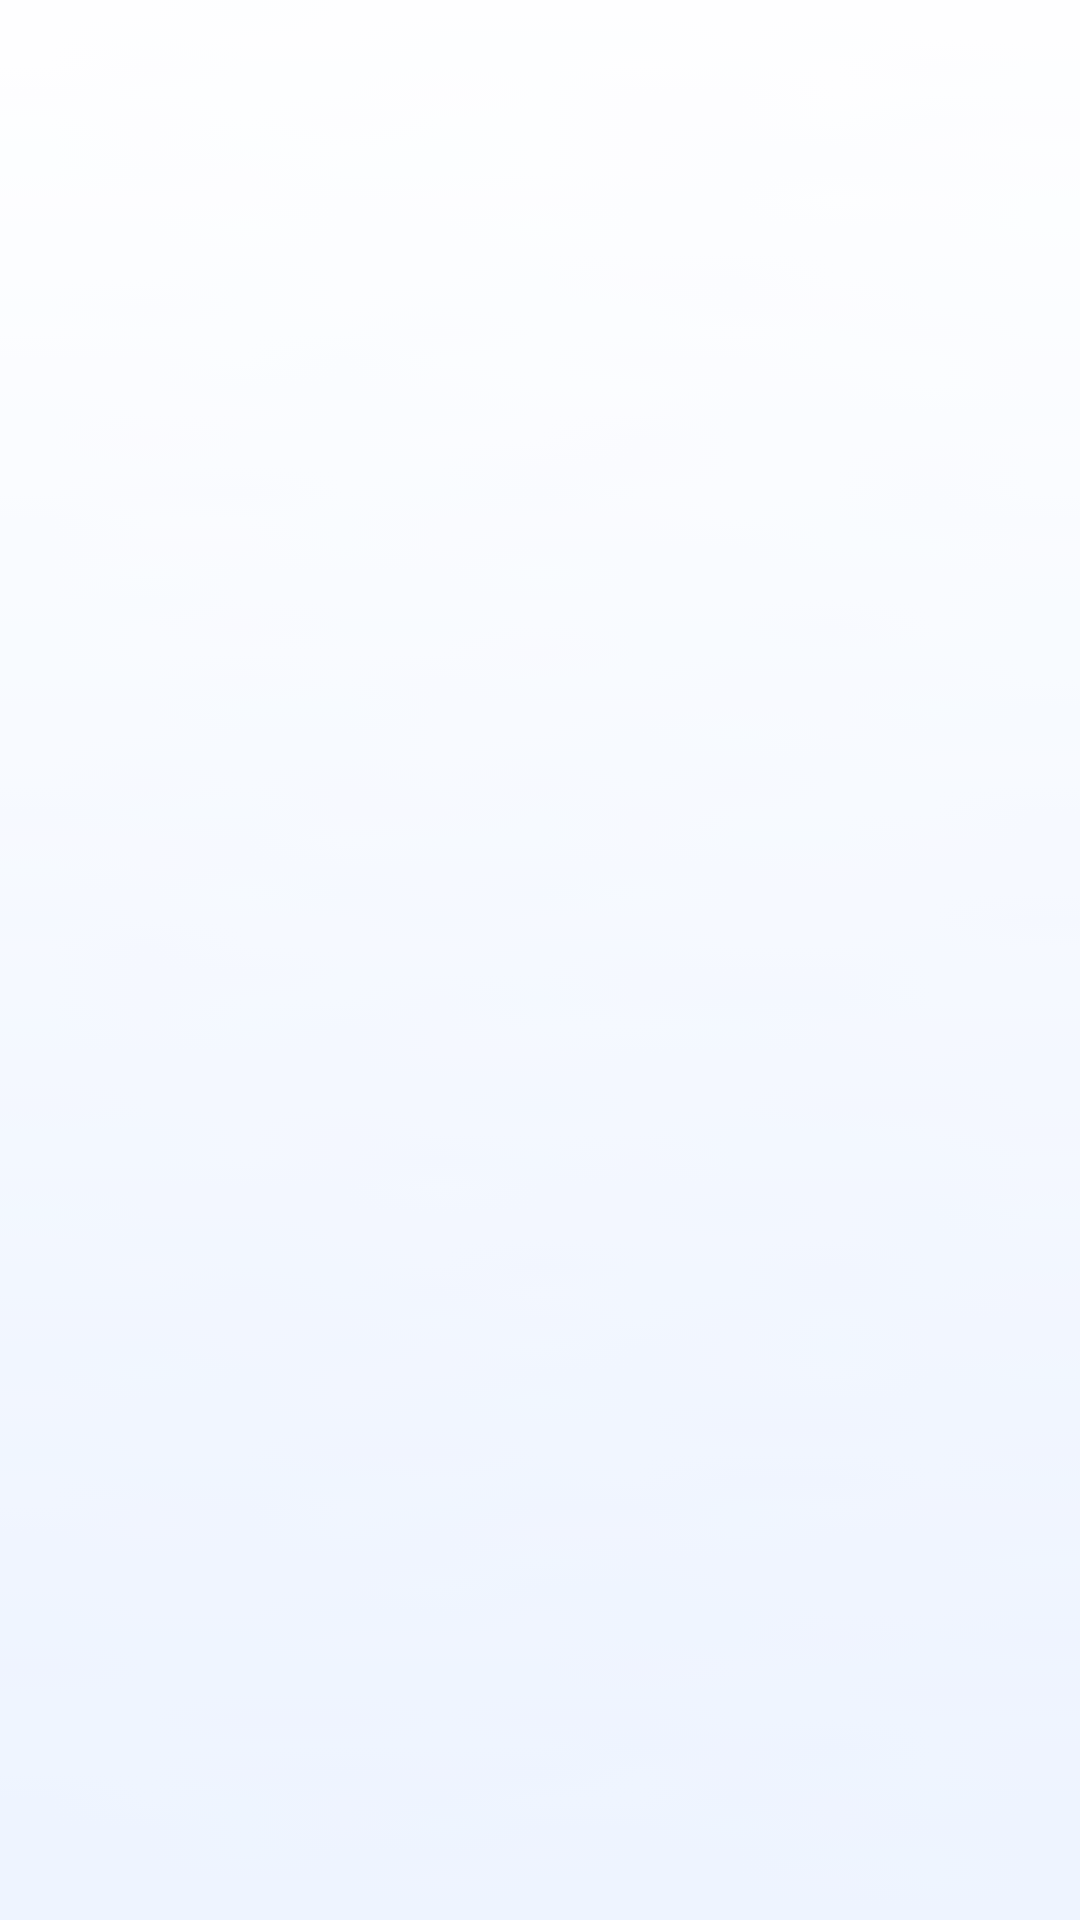

Layout XML and referenced resources for this Android screen:
<!-- AndroidManifest.xml: application theme AppTheme3 -->
<!-- res/layout/village_list_item.xml -->
<?xml version="1.0" encoding="utf-8"?>
<RelativeLayout xmlns:android="http://schemas.android.com/apk/res/android"
    android:layout_width="match_parent"
    android:layout_height="wrap_content"
    android:background="@drawable/listview_btn" >

    <RelativeLayout
        android:id="@+id/l1"
        android:layout_width="match_parent"
        android:layout_height="50dp"
        android:orientation="horizontal"
        android:padding="5dp" >

        <TextView
            android:id="@+id/apply_village"
            android:layout_width="wrap_content"
            android:layout_height="match_parent"
            android:layout_alignParentStart="true"
            android:gravity="center"
            android:textSize="25sp"
            android:layout_marginLeft="5dp" />

        <TextView
            android:id="@+id/work_type"
            android:layout_width="wrap_content"
            android:layout_height="match_parent"
            android:layout_toLeftOf="@+id/count_num"
             android:gravity="center"
            android:textColor="@color/gray"
            android:textSize="20sp" />

        <TextView
            android:id="@+id/count_num"
            android:layout_width="wrap_content"
            android:layout_height="match_parent"
            android:layout_alignParentRight="true"
             android:gravity="center"
            android:textColor="@color/gray"
            android:textSize="20sp"
            android:layout_marginLeft="30dp"
            android:layout_marginRight="17dp" />
    </RelativeLayout>

</RelativeLayout>
<!-- resources referenced by this layout -->
<resources>
  <color name="gray">#808080</color>
  <!-- drawable listview_btn (drawable) -->
  <?xml version="1.0" encoding="utf-8"?>
  <selector xmlns:android="http://schemas.android.com/apk/res/android">
  
      <item android:drawable="@color/gray_l" android:state_pressed="true"/>
      <item android:drawable="@color/gray_l" android:state_selected="true"/>
      <item android:drawable="@drawable/listview_bg2_9"/>
  
  </selector>
  <style name="AppTheme3" parent="android:Theme.Holo.Light.NoActionBar">
          
      </style>
  <color name="gray_l">#d2d2d2</color>
  <!-- drawable listview_bg2_9: png bitmap (drawable-xhdpi, 3310 bytes) -->
</resources>
